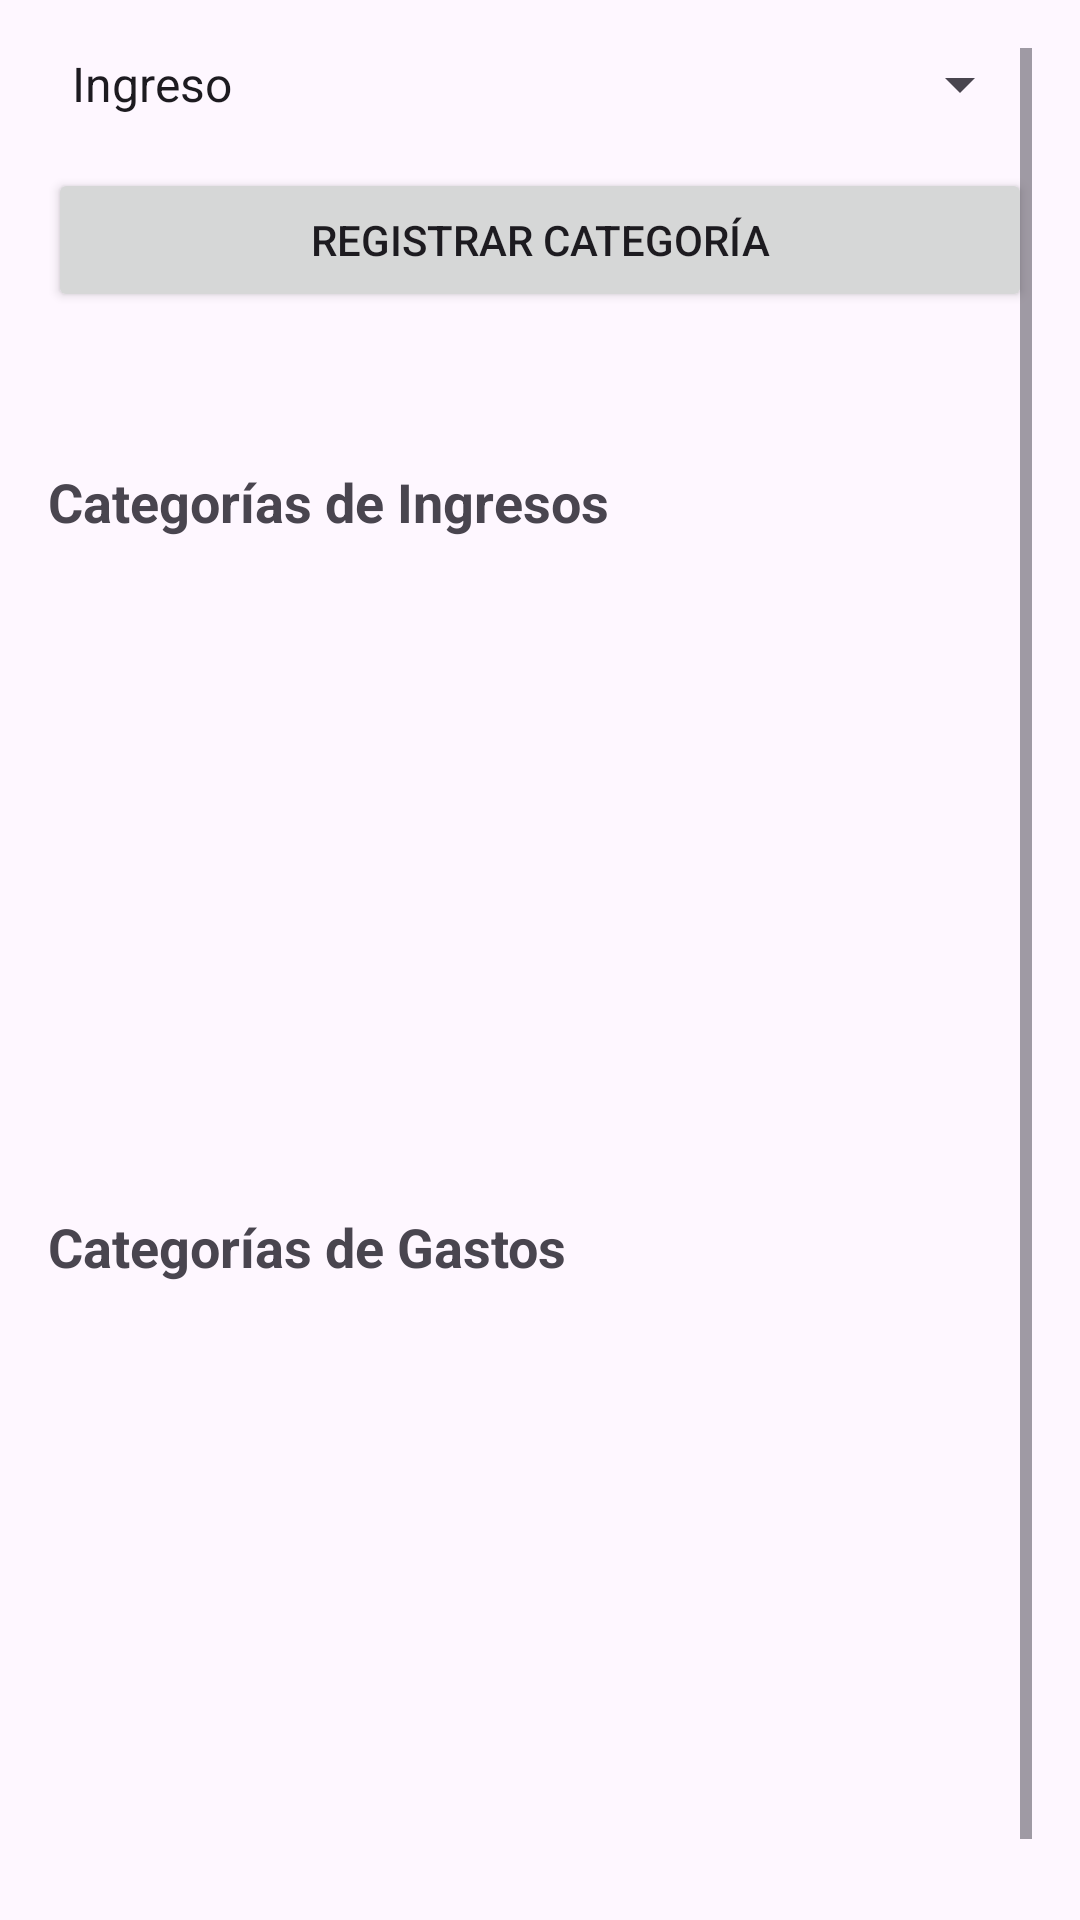

The Android layout XML behind this screen, and the referenced resources:
<!-- AndroidManifest.xml: application theme Theme.Menuprobando -->
<!-- res/layout/admi_categorias.xml -->
<ScrollView xmlns:android="http://schemas.android.com/apk/res/android"
    android:layout_width="match_parent"
    android:layout_height="match_parent"
    android:padding="16dp">

    <LinearLayout
        android:layout_width="match_parent"
        android:layout_height="wrap_content"
        android:orientation="vertical">

        <Spinner
            android:id="@+id/spinner_tipo_categoria"
            android:layout_width="match_parent"
            android:layout_height="wrap_content"
            android:layout_marginBottom="16dp"
            android:entries="@array/tipo_categoria_array" />

        <Button
            android:id="@+id/button_registrar_categoria"
            android:layout_width="match_parent"
            android:layout_height="wrap_content"
            android:text="Registrar Categoría"
            android:layout_marginBottom="16dp" />

        <TextView
            android:id="@+id/text_view_mensaje"
            android:layout_width="wrap_content"
            android:layout_height="wrap_content"
            android:text=""
            android:textColor="@color/black"
            android:layout_marginBottom="16dp" />

        <TextView
            android:id="@+id/text_view_ingresos_title"
            android:layout_width="wrap_content"
            android:layout_height="wrap_content"
            android:text="Categorías de Ingresos"
            android:textSize="18sp"
            android:textStyle="bold"
            android:layout_marginBottom="8dp"/>

        <ListView
            android:id="@+id/list_view_ingresos"
            android:layout_width="match_parent"
            android:layout_height="200dp"
            android:layout_marginBottom="16dp"/>

        <TextView
            android:id="@+id/text_view_gastos_title"
            android:layout_width="wrap_content"
            android:layout_height="wrap_content"
            android:text="Categorías de Gastos"
            android:textSize="18sp"
            android:textStyle="bold"
            android:layout_marginBottom="8dp"/>

        <ListView
            android:id="@+id/list_view_gastos"
            android:layout_width="match_parent"
            android:layout_height="200dp"
            android:layout_marginBottom="16dp"/>
    </LinearLayout>
</ScrollView>
<!-- resources referenced by this layout -->
<resources>
  <string-array name="tipo_categoria_array">
          <item>Ingreso</item>
          <item>Gasto</item>
      </string-array>
  <style name="Theme.Menuprobando" parent="Base.Theme.Menuprobando" />
  <style name="Base.Theme.Menuprobando" parent="Theme.Material3.DayNight.NoActionBar">
          
          
      </style>
  <!-- not gathered from this repository: default colours our renderer supplied (Android Studio template values) -->
  <color name="black">#FF000000</color>
</resources>
